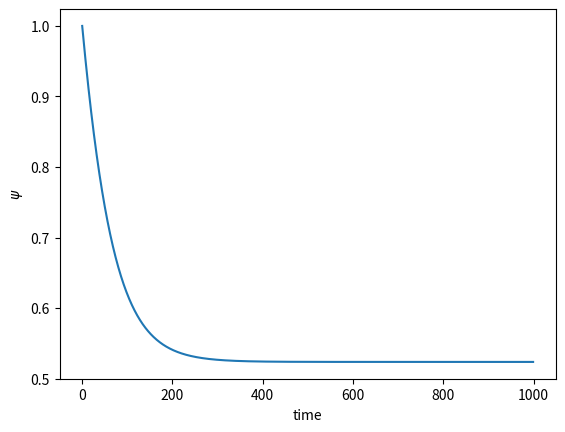

Here is the Python script that generated this plot:
import numpy as np
import matplotlib.pyplot as plt

# 初期値
psi = 1.0

# 時間間隔とシミュレーション時間
dt = 0.01
t_end = 10

# シミュレーションに必要なステップ数
n_steps = int(t_end / dt)

# 初期化
psi_arr = np.zeros(n_steps)
psi_arr[0] = psi

# オイラー法によるシミュレーション
for i in range(n_steps-1):
    psi_arr[i+1] = psi_arr[i] + dt * (1 - 2*np.sin(psi_arr[i]))

# プロット
plt.plot(psi_arr)
plt.xlabel("time")
plt.ylabel(r"$\psi$")

# plt.axhline(0.7, color="k", linestyle="--")
plt.show()
